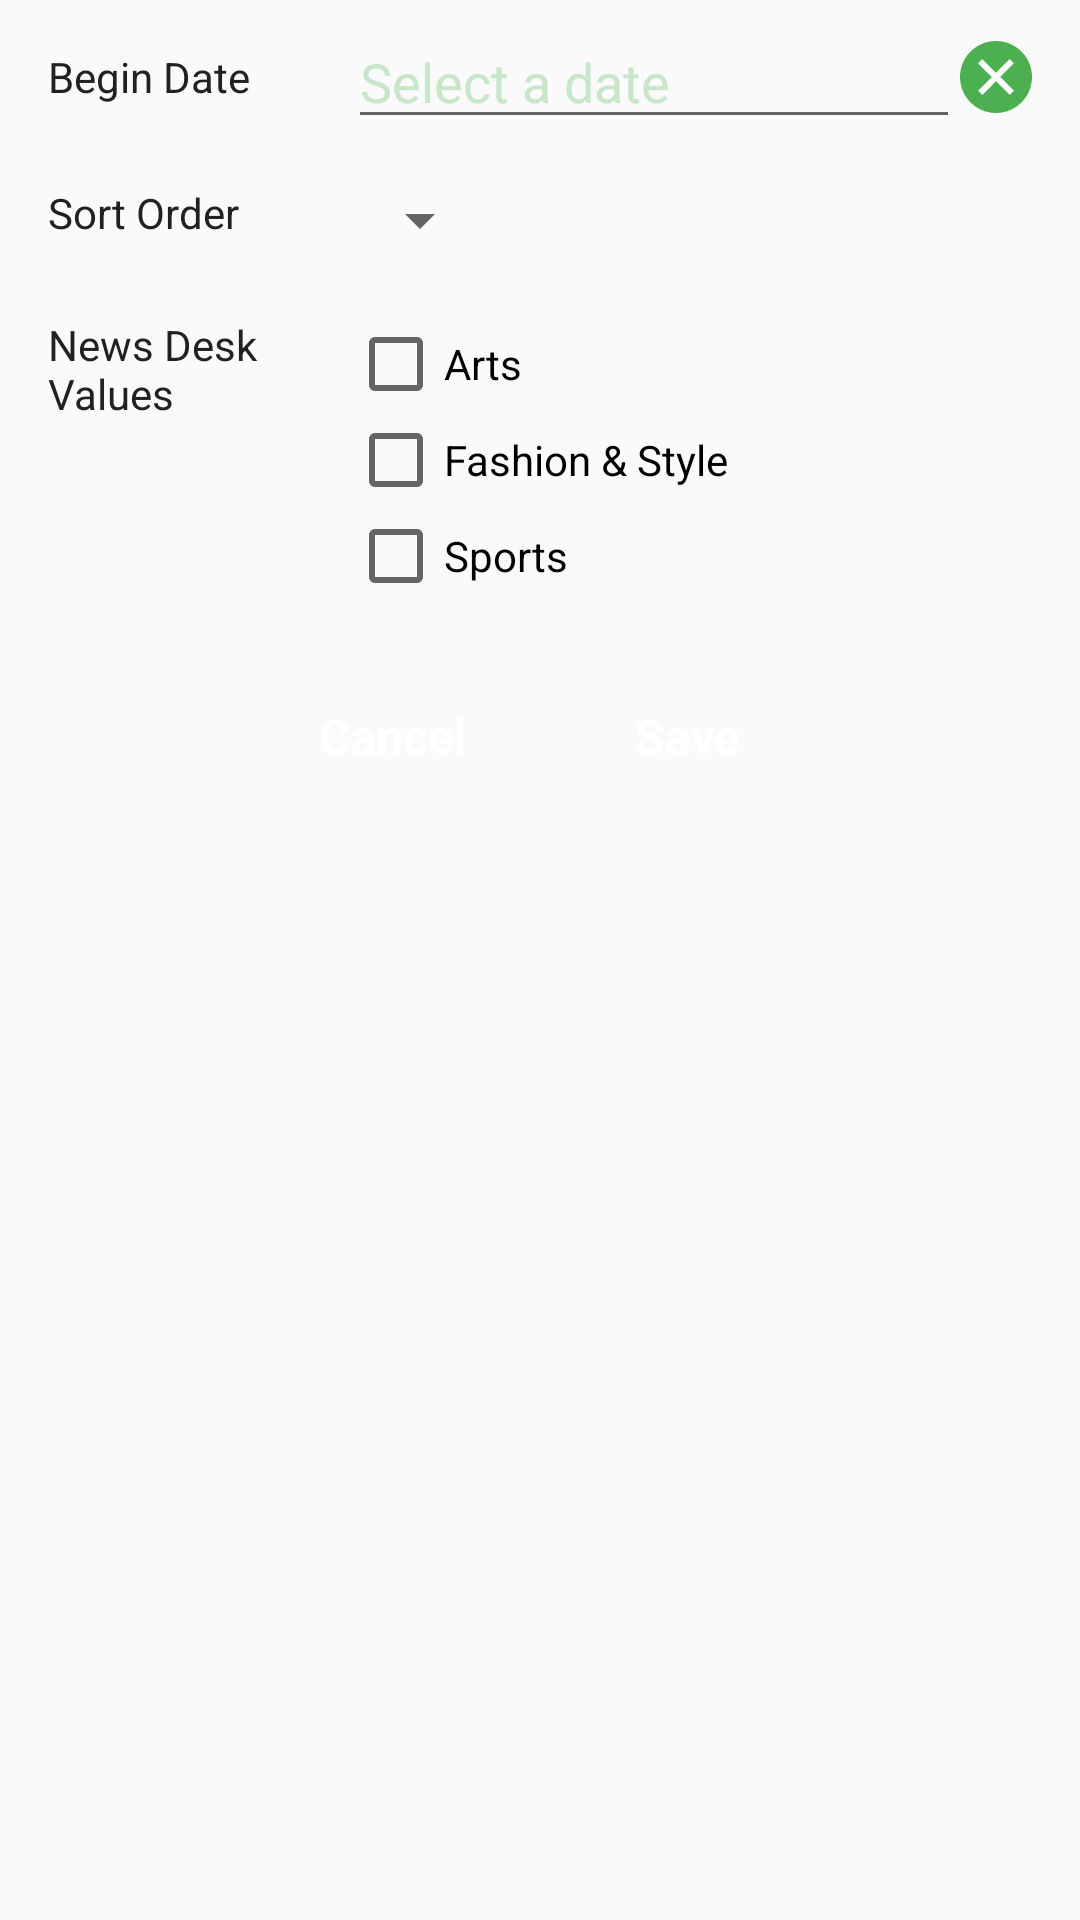

Produce the Android XML layout that renders to this screen, including the resource entries it uses.
<!-- AndroidManifest.xml: application theme AppTheme -->
<!-- res/layout/fragment_filter_options.xml -->
<?xml version="1.0" encoding="utf-8"?>
<RelativeLayout xmlns:android="http://schemas.android.com/apk/res/android"
                xmlns:app="http://schemas.android.com/apk/res-auto"
                android:layout_width="match_parent"
                android:layout_height="match_parent"
                android:paddingBottom="@dimen/activity_vertical_margin"
                android:paddingLeft="@dimen/activity_horizontal_margin"
                android:paddingRight="@dimen/activity_horizontal_margin" >

    <RelativeLayout
        android:id="@+id/rowBeginDate"
        android:layout_width="match_parent"
        android:layout_height="wrap_content"
        android:paddingBottom="@dimen/filter_row_padding">

        <TextView
            android:id="@+id/tvBeginDateLabel"
            android:layout_width="@dimen/filter_label_width"
            android:layout_height="wrap_content"
            android:layout_centerVertical="true"
            android:text="@string/begin_date" />

        <ImageButton
            android:id="@+id/btnClearBeginDate"
            android:layout_width="wrap_content"
            android:layout_height="wrap_content"
            android:layout_alignParentEnd="true"
            android:layout_centerVertical="true"
            app:srcCompat="@drawable/icon_cancel"
            android:background="@color/colorTransparent"/>

        <EditText
            android:id="@+id/etBeginDate"
            android:layout_width="wrap_content"
            android:layout_height="wrap_content"
            android:layout_toEndOf="@id/tvBeginDateLabel"
            android:layout_toStartOf="@id/btnClearBeginDate"
            android:layout_centerVertical="true"
            android:maxLines="1"
            android:cursorVisible="false"
            android:hint="@string/begin_date_hint" />
    </RelativeLayout>

    <LinearLayout
        android:id="@+id/rowSortOrder"
        android:layout_width="match_parent"
        android:layout_height="wrap_content"
        android:layout_below="@+id/rowBeginDate"
        android:orientation="horizontal"
        android:paddingTop="@dimen/filter_row_padding"
        android:paddingBottom="@dimen/filter_row_padding">

        <TextView
            android:id="@+id/tvSortOrderLabel"
            android:layout_width="@dimen/filter_label_width"
            android:layout_height="wrap_content"
            android:text="@string/sort_order" />

        <Spinner
            android:id="@+id/spSortOrder"
            android:layout_width="wrap_content"
            android:layout_height="wrap_content"/>
    </LinearLayout>

    <LinearLayout
        android:id="@+id/rowNewsDesk"
        android:layout_width="match_parent"
        android:layout_height="wrap_content"
        android:layout_below="@+id/rowSortOrder"
        android:orientation="horizontal"
        android:paddingTop="@dimen/filter_row_padding"
        android:paddingBottom="@dimen/filter_row_padding">

        <TextView
            android:id="@+id/tvNewsDeskLabel"
            android:layout_width="@dimen/filter_label_width"
            android:layout_height="wrap_content"
            android:text="@string/news_desk" />

        <LinearLayout
            android:layout_width="wrap_content"
            android:layout_height="wrap_content"
            android:orientation="vertical">
            <CheckBox
                android:id="@+id/cbArts"
                android:layout_width="wrap_content"
                android:layout_height="wrap_content"
                android:text="@string/arts"/>
            <CheckBox
                android:id="@+id/cbFashion"
                android:layout_width="wrap_content"
                android:layout_height="wrap_content"
                android:text="@string/fashion"/>
            <CheckBox
                android:id="@+id/cbSports"
                android:layout_width="wrap_content"
                android:layout_height="wrap_content"
                android:text="@string/sports"/>
        </LinearLayout>
    </LinearLayout>

    <LinearLayout
        android:id="@+id/rowButton"
        android:layout_width="match_parent"
        android:layout_height="wrap_content"
        android:layout_below="@+id/rowNewsDesk"
        android:orientation="horizontal"
        android:paddingTop="@dimen/filter_row_padding"
        android:paddingBottom="@dimen/filter_row_padding"
        android:gravity="center">

        <Button
            android:id="@+id/btnCancel"
            android:layout_width="wrap_content"
            android:layout_height="wrap_content"
            android:text="@string/cancel"
            style="@style/AppButton"
            android:layout_marginEnd="@dimen/filter_row_padding"/>

        <Button
            android:id="@+id/btnSave"
            android:layout_width="wrap_content"
            android:layout_height="wrap_content"
            android:text="@string/save"
            style="@style/AppButton" />

    </LinearLayout>

</RelativeLayout>
<!-- resources referenced by this layout -->
<resources>
  <color name="colorTransparent">#00000000</color>
  <dimen name="activity_horizontal_margin">16dp</dimen>
  <dimen name="activity_vertical_margin">16dp</dimen>
  <dimen name="filter_label_width">100dp</dimen>
  <dimen name="filter_row_padding">10dp</dimen>
  <string name="arts">Arts</string>
  <string name="begin_date">Begin Date</string>
  <string name="begin_date_hint">Select a date</string>
  <string name="cancel">Cancel</string>
  <string name="fashion">Fashion &amp; Style</string>
  <string name="news_desk">News Desk Values</string>
  <string name="save">Save</string>
  <string name="sort_order">Sort Order</string>
  <string name="sports">Sports</string>
  <style name="AppButton" parent="@android:style/Widget.Button">
          <item name="android:gravity">center_vertical|center_horizontal</item>
          <item name="android:textColor">@android:color/white</item>
          <item name="android:background">@drawable/states_button</item>
          <item name="android:textSize">@dimen/button_text_size</item>
          <item name="android:textStyle">bold</item>
          <item name="android:focusable">true</item>
          <item name="android:clickable">true</item>
      </style>
  <dimen name="icon_size">24dp</dimen>
  <color name="colorPrimary">#4CAF50</color>
  <dimen name="button_text_size">16sp</dimen>
  <color name="colorPrimaryDark">#388E3C</color>
  <color name="colorAccent">#6DCAEC</color>
  <color name="colorTextPrimary">#212121</color>
  <color name="colorPrimaryLight">#C8E6C9</color>
  <color name="colorDivider">#88cce6</color>
  <style name="AppDialogTheme" parent="Theme.AppCompat.Light.Dialog">
          <item name="android:windowTitleStyle">@style/DialogWindowTitle</item>
          <item name="colorPrimary">@color/colorPrimaryDark</item>
          <item name="colorAccent">@color/colorPrimary</item>
          <item name="colorPrimaryDark">#000</item>
          <item name="colorControlNormal">@color/colorPrimary</item>
  
          
          <item name="android:windowNoTitle">false</item>
          <item name="android:windowFullscreen">false</item>
          <item name="android:windowIsFloating">true</item>
          <item name="android:windowCloseOnTouchOutside">true</item>
      </style>
  <style name="AppDatePickerDialogTheme" parent="Theme.AppCompat.Light.Dialog.Alert">
          <item name="android:datePickerStyle">@style/DatePicker</item>
          <item name="colorAccent">@color/colorPrimary</item>
      </style>
  <style name="DialogWindowTitle" parent="Base.DialogWindowTitle.AppCompat">
          <item name="android:background">@color/colorPrimaryLight</item>
          <item name="android:gravity">center_horizontal</item>
          <item name="android:textAppearance">@style/DialogWindowTitleText</item>
          <item name="android:textColor">@android:color/white</item>
          <item name="android:padding">@dimen/dialog_title_padding</item>
      </style>
  <style name="DatePicker" parent="AppDatePickerDialogTheme">
          <item name="android:datePickerMode">spinner</item>
          <item name="colorAccent">@color/colorPrimaryLight</item>
      </style>
  <style name="DialogWindowTitleText" parent="@android:style/TextAppearance.DialogWindowTitle">
          <item name="android:textSize">@dimen/dialog_title_size</item>
      </style>
  <dimen name="dialog_title_padding">8dp</dimen>
  <dimen name="dialog_title_size">24sp</dimen>
</resources>
